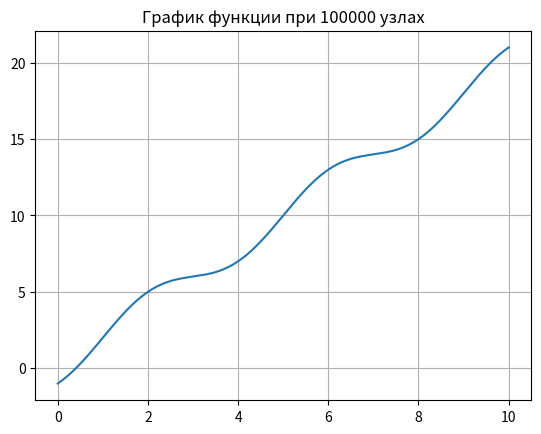

The matplotlib source for this figure:
"""
Лабораторная работа №3
Анализ последовательности данных

Цель работы — построение развилок и циклических конструкций 
в программах, составление программ анализа потоков данных.

Вариант 1
"""
from math import cos, pi
import numpy as np
import time
import matplotlib.pyplot as plt
import warnings
warnings.filterwarnings('ignore')
start_time = time.time()


"""Функция для варианта 1 + установка параметров"""
KDEG = 1
MDEG = 1
JDEG = 1
main_func = lambda x: -(cos(pi*x**MDEG / 2)**KDEG) + 2*x**JDEG


"""Задаем экспериментальный отрезок и шаг"""
a = 0
b = 10
N = 100000
h = (b-a) / N


"""1) Найти максимальное значение функции и номер узла"""
xs = np.array([a + i*h for i in range(N)])
main_res = np.array(list(map(main_func, xs)))
fmax = np.max(main_res)
fmax_index, = np.where(main_res == fmax)[0] + 1
print(f"\n{fmax = }")
print(f"Номер узла: {fmax_index}\n")


"""2) Найти минимальное значение функции"""
fmin = np.min(main_res)
fmin_index, = np.where(main_res == fmin)[0] + 1
print(f"{fmin = }")
print(f"Номер узла: {fmin_index}\n")


"""3) среднее значение f, 
      средний квадрат f и 
      среднеквадратичное значение fт функции"""
f_mean = np.mean(main_res)
f_sqr_mean = np.mean(main_res**2)
f_sqrt_sqr_mean = (f_sqr_mean) ** 0.5
print(f"Среднее значение f = {f_mean}")
print(f"Средний квадрат f = {f_sqr_mean}")
print(f"Среднеквадратичное значение f = {f_sqrt_sqr_mean}\n")


"""4) относительное число положительных р+ 
      и отрицательных р- значений функции"""
print("Относительное число положительных и отрицательных \
значений функции")
p_plus = sum(main_res > 0) / N
p_minus = sum(main_res < 0) / N
print(f"p+ = {p_plus}")
print(f"p- = {p_minus}\n")


"""5) среднеквадратичное отклонение от среднего значения"""
sigma1 = np.std(main_res)
print(f"Среднеквадратичное отклонение от среднего значения = {sigma1}\n")


""" [redacted] """
print(f"Время работы: {time.time() - start_time}\n")


"""Построение графика функции"""
plt.figure(1)
plt.title(f"График функции при {N} узлах")
plt.plot(xs, main_res)
plt.grid()
plt.show()
